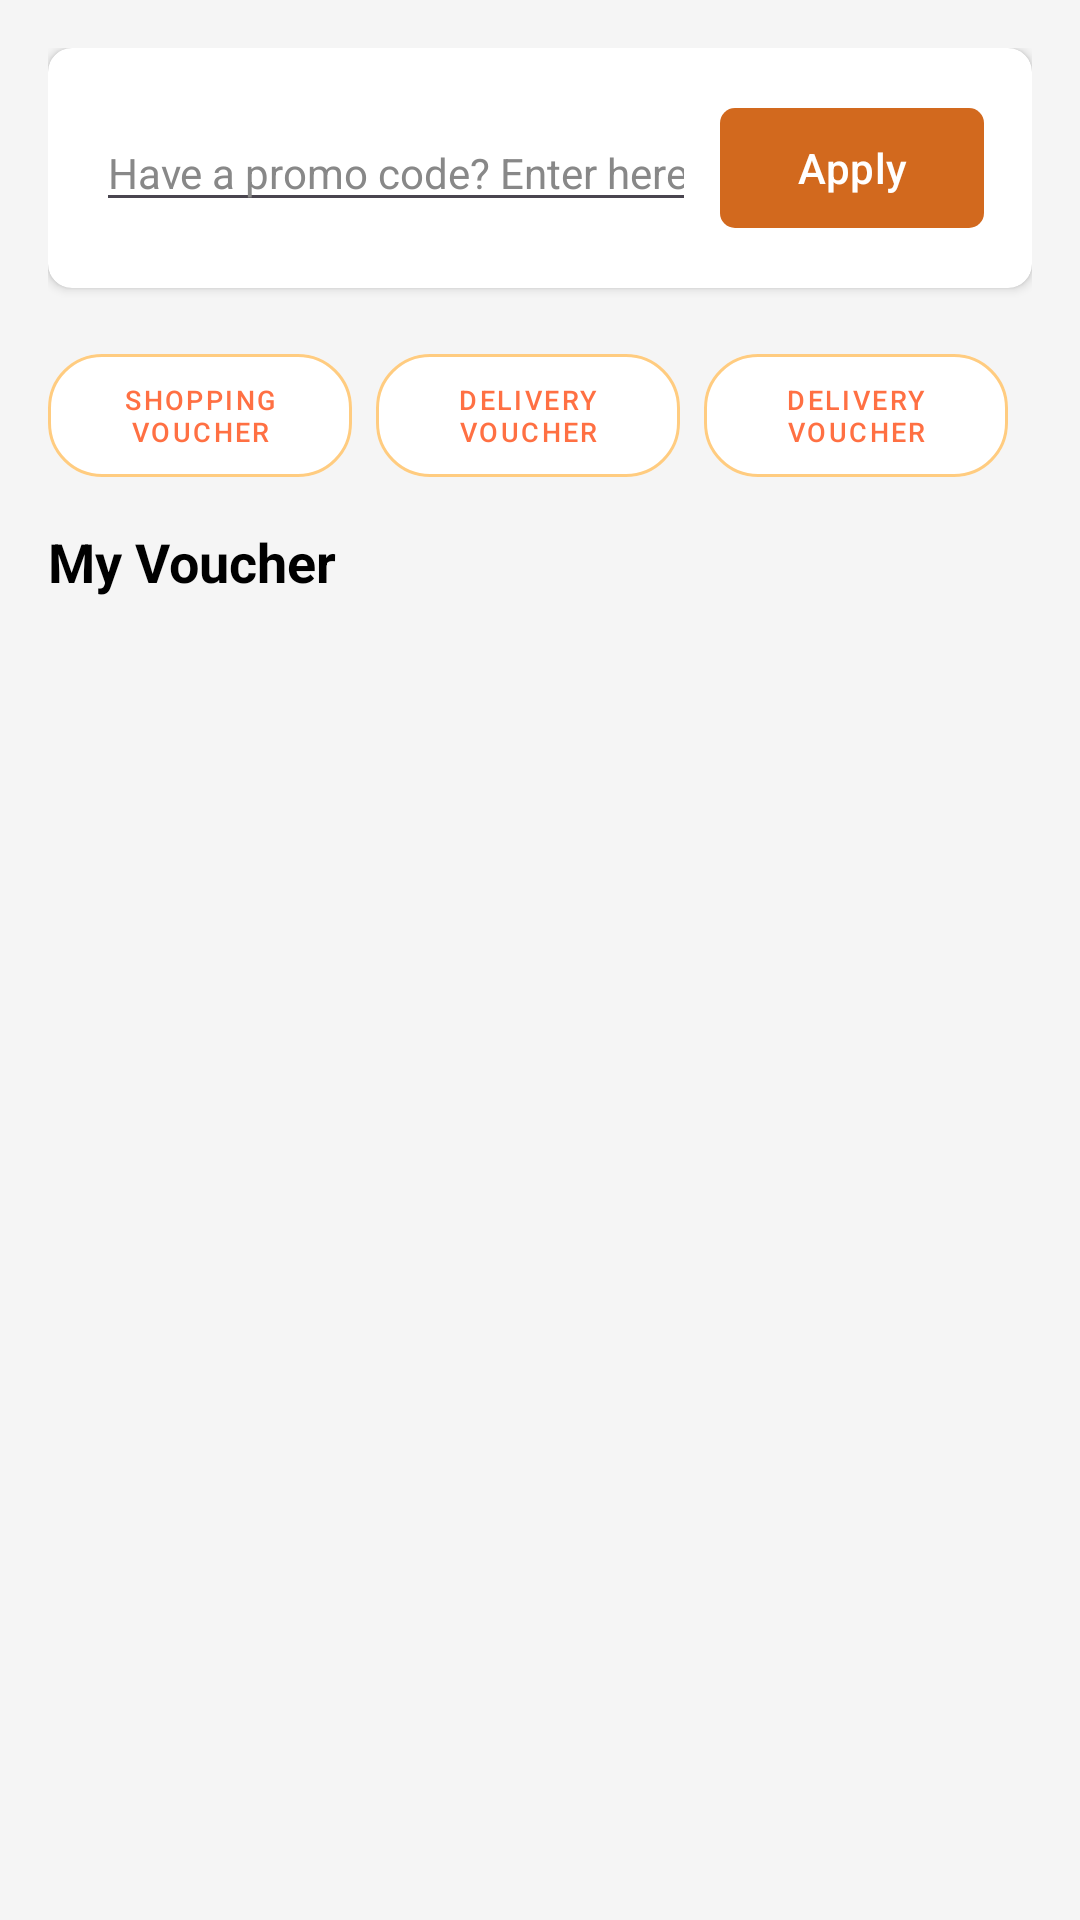

Reconstruct the res/layout file that produces this screen, plus the resources it refers to.
<!-- AndroidManifest.xml: application theme Theme.TaskTesting -->
<!-- res/layout/fragment_voucher.xml -->
<?xml version="1.0" encoding="utf-8"?>
<LinearLayout xmlns:android="http://schemas.android.com/apk/res/android"
    android:layout_width="match_parent"
    android:layout_height="match_parent"
    xmlns:app="http://schemas.android.com/apk/res-auto"
    android:orientation="vertical"
    android:background="#F5F5F5"
    android:padding="16dp">

    


    
    <androidx.cardview.widget.CardView
        android:layout_width="match_parent"
        android:layout_height="wrap_content"
        android:layout_marginBottom="16dp"
       app:cardCornerRadius="8dp"
        android:elevation="8dp">

        <LinearLayout
            android:layout_width="match_parent"
            android:layout_height="wrap_content"
            android:orientation="horizontal"
            android:padding="16dp"
            android:gravity="center_vertical">

            <EditText
                android:id="@+id/etPromoCode"
                android:layout_width="0dp"
                android:layout_height="wrap_content"
                android:layout_weight="1"
                android:hint="Have a promo code? Enter here"
                android:inputType="text"
                android:maxLines="1"
                android:textColorHint="#888888"
                android:textSize="14sp" />

            <com.google.android.material.button.MaterialButton
                android:id="@+id/btnApply"
                android:layout_width="wrap_content"
                android:layout_height="wrap_content"
                android:text="Apply"

                android:textColor="@color/white"
                app:backgroundTint="@color/primary_orange"
            android:textAllCaps="false"
            android:layout_marginStart="8dp"
            android:paddingHorizontal="16dp"
            app:cornerRadius="5dp" />
        </LinearLayout>
    </androidx.cardview.widget.CardView>

    
    <LinearLayout
        android:layout_width="match_parent"
        android:layout_height="wrap_content"
        android:orientation="horizontal"
        android:scrollbars="horizontal"
        android:layout_marginBottom="10dp">

        <com.google.android.material.button.MaterialButton
            android:layout_width="0dp"
            android:layout_height="53dp"
            android:layout_weight="1"
            android:layout_marginEnd="8dp"
            style="@style/Widget.MaterialComponents.Button.OutlinedButton"
            android:text="Shopping Voucher"
            android:textColor="@color/deep_orange_400"
            android:textSize="9sp"
            app:strokeColor="@color/orange_200"
        app:strokeWidth="1dp"
        app:backgroundTint="@color/white"
        app:cornerRadius="18dp" />

        <com.google.android.material.button.MaterialButton
            android:layout_width="0dp"
            android:layout_height="53dp"
            android:layout_weight="1"
            android:layout_marginEnd="8dp"
            style="@style/Widget.MaterialComponents.Button.OutlinedButton"
            android:text="Delivery Voucher"
            android:textColor="@color/deep_orange_400"
            android:textSize="9sp"
            app:strokeColor="@color/orange_200"
            app:strokeWidth="1dp"
            app:backgroundTint="@color/white"
            app:cornerRadius="18dp" />
        <com.google.android.material.button.MaterialButton
            android:layout_width="0dp"
            android:layout_height="53dp"
            android:layout_weight="1"
            android:layout_marginEnd="8dp"
            style="@style/Widget.MaterialComponents.Button.OutlinedButton"
            android:text="Delivery Voucher"
            android:textColor="@color/deep_orange_400"
            android:textSize="9sp"
            app:strokeColor="@color/orange_200"
            app:strokeWidth="1dp"
            app:backgroundTint="@color/white"
            app:cornerRadius="18dp" />



    </LinearLayout>

    
    <TextView
        android:layout_width="wrap_content"
        android:layout_height="wrap_content"
        android:text="My Voucher"
        android:textColor="@android:color/black"
        android:textSize="18sp"
        android:textStyle="bold"
        android:layout_marginBottom="12dp" />

    
    <androidx.recyclerview.widget.RecyclerView
        android:id="@+id/voucher_recycler_view"
        android:layout_width="match_parent"
        android:layout_height="0dp"
        android:layout_weight="1" />

</LinearLayout>

<!-- resources referenced by this layout -->
<resources>
  <color name="deep_orange_400">#FF7043</color>
  <color name="orange_200">#FFCC80</color>
  <color name="primary_orange">#D2691E</color>
  <color name="white">#FFFFFFFF</color>
  <!-- drawable ic_arrow_back (drawable) -->
  <?xml version="1.0" encoding="utf-8"?>
  <vector xmlns:android="http://schemas.android.com/apk/res/android"
      android:width="24dp"
      android:height="24dp"
      android:viewportWidth="24"
      android:viewportHeight="24">
      <path
          android:fillColor="#FF000000"
          android:pathData="M20,11H7.83l5.59,-5.59L12,4l-8,8l8,8l1.41,-1.41L7.83,13H20V11z"/>
  </vector>
  <string name="hello_blank_fragment">Hello blank fragment</string>
  <style name="Theme.TaskTesting" parent="Theme.Material3.DayNight.NoActionBar">
          
          <item name="colorPrimary">@color/orange_700</item>
          <item name="colorPrimaryVariant">@color/orange_700</item>
          <item name="colorOnPrimary">@color/white</item>
  
          
          <item name="android:navigationBarColor">@color/orange_500</item>
          <item name="android:statusBarColor">@color/bottom_nav_selected</item>
          
      </style>
  <color name="orange_700">#F57C00</color>
  <color name="orange_500">#FF9800</color>
  <color name="bottom_nav_selected">#D2691E</color>
</resources>
